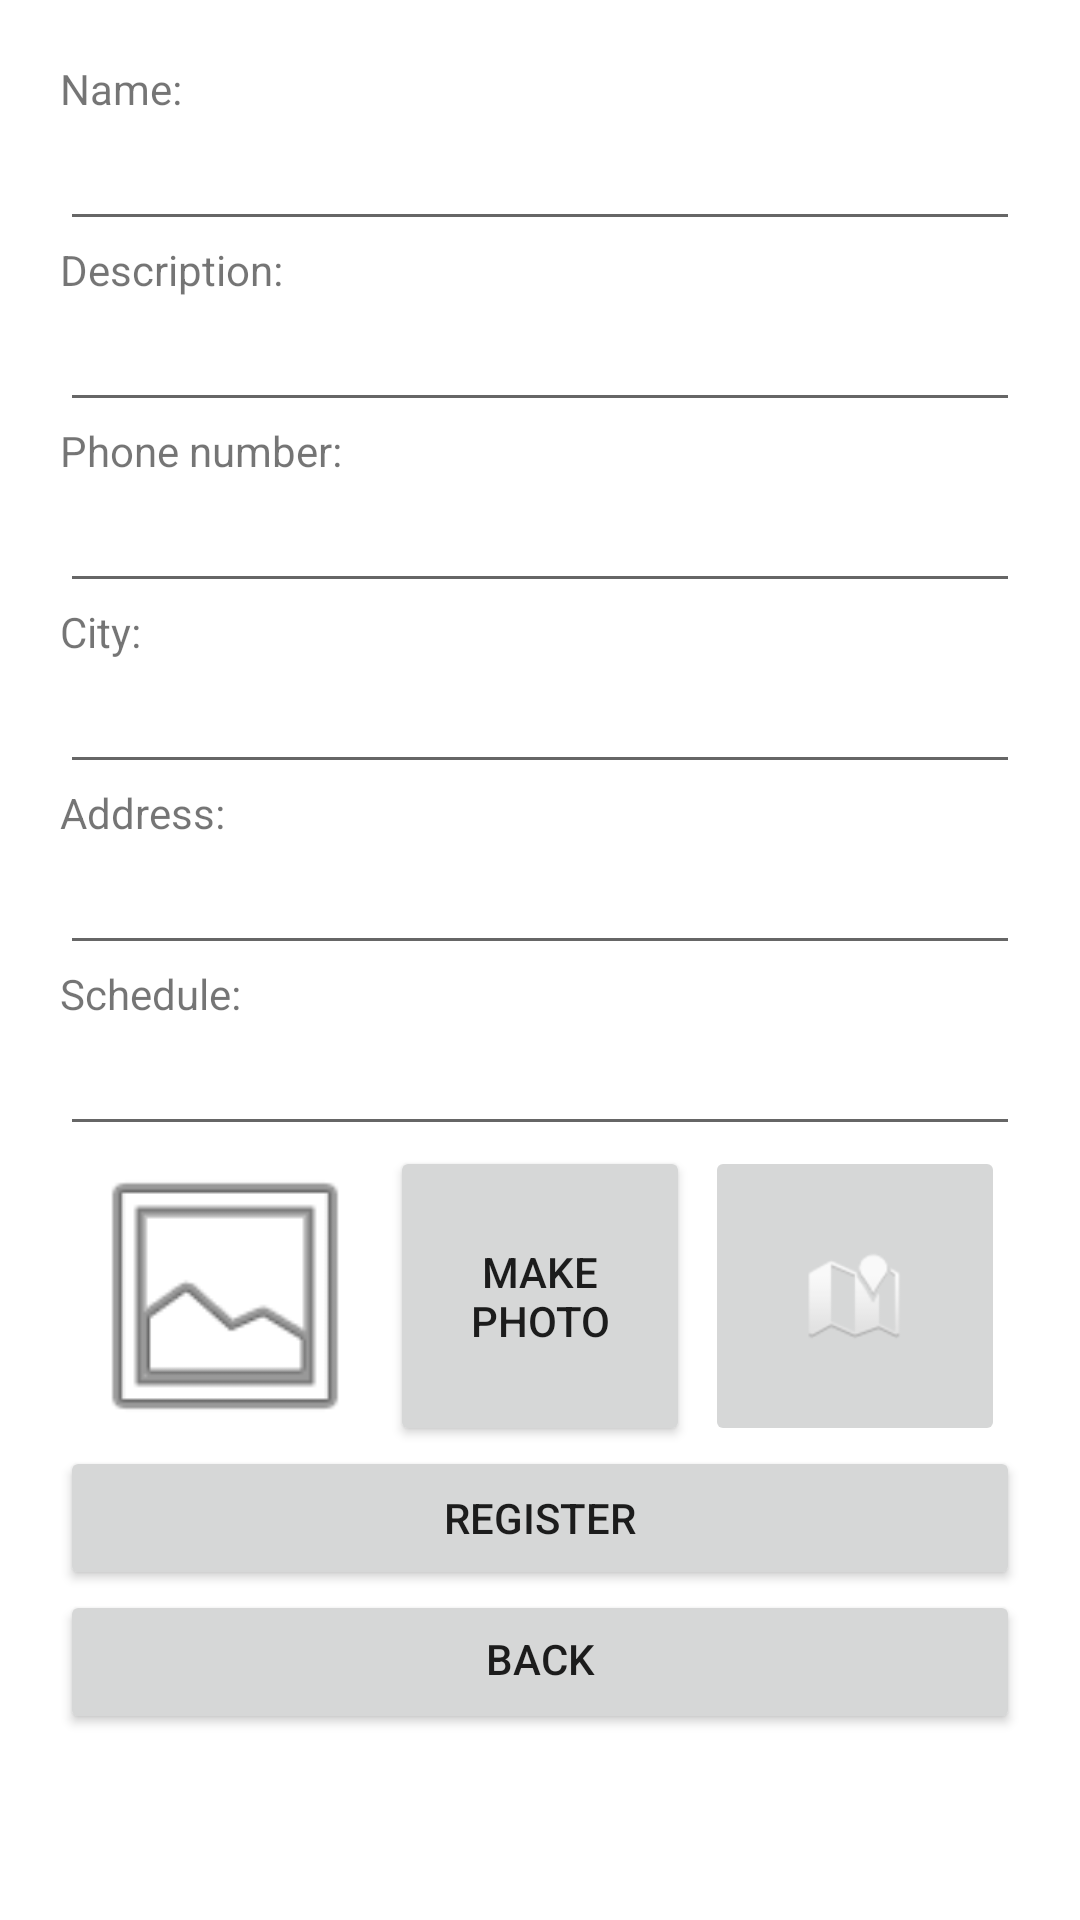

Produce the Android XML layout that renders to this screen, including the resource entries it uses.
<!-- AndroidManifest.xml: application theme Theme.WorkHub -->
<!-- res/layout/activity_register_workplace.xml -->
<?xml version="1.0" encoding="utf-8"?>
<androidx.constraintlayout.widget.ConstraintLayout xmlns:android="http://schemas.android.com/apk/res/android"
    xmlns:app="http://schemas.android.com/apk/res-auto"
    xmlns:tools="http://schemas.android.com/tools"
    android:layout_width="match_parent"
    android:layout_height="match_parent"
    tools:context=".RegisterWorkplace">

    <ScrollView
        android:layout_width="match_parent"
        android:layout_height="match_parent"
        android:layout_marginStart="20dp"
        android:layout_marginTop="20dp"
        android:layout_marginEnd="20dp"
        android:layout_marginBottom="20dp"
        app:layout_constraintBottom_toBottomOf="parent"
        app:layout_constraintEnd_toEndOf="parent"
        app:layout_constraintStart_toStartOf="parent"
        app:layout_constraintTop_toTopOf="parent">

        <LinearLayout
            android:layout_width="match_parent"
            android:layout_height="wrap_content"
            android:orientation="vertical">

            <TextView
                android:id="@+id/textView8"
                android:layout_width="match_parent"
                android:layout_height="wrap_content"
                android:text="@string/registerWorkplaceName" />

            <EditText
                android:id="@+id/registerWorkplaceName"
                android:layout_width="match_parent"
                android:layout_height="wrap_content"
                android:ems="10"
                android:inputType="textPersonName" />

            <TextView
                android:id="@+id/textView9"
                android:layout_width="match_parent"
                android:layout_height="wrap_content"
                android:text="@string/registerWorkplaceDescription" />

            <EditText
                android:id="@+id/registerWorkplaceDescription"
                android:layout_width="match_parent"
                android:layout_height="wrap_content"
                android:ems="10"
                android:inputType="textPersonName" />

            <TextView
                android:id="@+id/textView10"
                android:layout_width="match_parent"
                android:layout_height="wrap_content"
                android:text="@string/registerWorkplacePhoneNumber" />

            <EditText
                android:id="@+id/registerWorkplacePhone"
                android:layout_width="match_parent"
                android:layout_height="wrap_content"
                android:ems="10"
                android:inputType="textPersonName" />

            <TextView
                android:id="@+id/textView11"
                android:layout_width="match_parent"
                android:layout_height="wrap_content"
                android:text="@string/registerWorkplaceCity" />

            <EditText
                android:id="@+id/registerWorkplaceCity"
                android:layout_width="match_parent"
                android:layout_height="wrap_content"
                android:ems="10"
                android:inputType="textPersonName" />

            <TextView
                android:id="@+id/textView12"
                android:layout_width="match_parent"
                android:layout_height="wrap_content"
                android:text="@string/registerWorkplaceaddress" />

            <EditText
                android:id="@+id/registerWorkplaceAddress"
                android:layout_width="match_parent"
                android:layout_height="wrap_content"
                android:ems="10"
                android:inputType="textPersonName" />

            <TextView
                android:id="@+id/textView13"
                android:layout_width="match_parent"
                android:layout_height="wrap_content"
                android:text="@string/registerWorkplaceSchedule" />

            <EditText
                android:id="@+id/registerWorkplaceSchedule"
                android:layout_width="match_parent"
                android:layout_height="wrap_content"
                android:ems="10"
                android:inputType="textPersonName" />

            <LinearLayout
                android:layout_width="match_parent"
                android:layout_height="match_parent"
                android:orientation="horizontal">

                <androidx.constraintlayout.widget.ConstraintLayout
                    android:layout_width="match_parent"
                    android:layout_height="match_parent">

                    <ImageView
                        android:id="@+id/workplacePhoto"
                        android:layout_width="100dp"
                        android:layout_height="100dp"
                        android:clickable="true"
                        android:onClick="makePhoto"
                        app:layout_constraintEnd_toStartOf="@+id/button4"
                        app:layout_constraintStart_toStartOf="parent"
                        app:srcCompat="@android:drawable/ic_menu_gallery" />

                    <Button
                        android:id="@+id/button4"
                        android:layout_width="100dp"
                        android:layout_height="100dp"
                        android:onClick="makePhoto"
                        android:text="@string/makePhoto"
                        app:layout_constraintEnd_toStartOf="@+id/selectMap"
                        app:layout_constraintStart_toEndOf="@+id/workplacePhoto" />

                    <ImageButton
                        android:id="@+id/selectMap"
                        android:layout_width="100dp"
                        android:layout_height="100dp"
                        android:onClick="registerMap"
                        app:layout_constraintEnd_toEndOf="parent"
                        app:layout_constraintStart_toEndOf="@+id/button4"
                        app:srcCompat="@android:drawable/ic_dialog_map" />

                </androidx.constraintlayout.widget.ConstraintLayout>

            </LinearLayout>

            <Button
                android:id="@+id/registerWorkplaceRegister"
                android:layout_width="match_parent"
                android:layout_height="wrap_content"
                android:onClick="register"
                android:text="@string/registerRegistrar" />

            <Button
                android:id="@+id/registerWorkplaceBack"
                android:layout_width="match_parent"
                android:layout_height="wrap_content"
                android:onClick="back"
                android:paddingTop="8dp"
                android:text="@string/registerBack" />
        </LinearLayout>
    </ScrollView>

</androidx.constraintlayout.widget.ConstraintLayout>
<!-- resources referenced by this layout -->
<resources>
  <string name="makePhoto">Make photo</string>
  <string name="registerBack">Back</string>
  <string name="registerRegistrar">Register</string>
  <string name="registerWorkplaceCity">City: </string>
  <string name="registerWorkplaceDescription">Description: </string>
  <string name="registerWorkplaceName">Name: </string>
  <string name="registerWorkplacePhoneNumber">Phone number: </string>
  <string name="registerWorkplaceSchedule">Schedule: </string>
  <string name="registerWorkplaceaddress">Address: </string>
  <style name="Theme.WorkHub" parent="Theme.MaterialComponents.DayNight.DarkActionBar">
          
          <item name="colorPrimary">@color/purple_500</item>
          <item name="colorPrimaryVariant">@color/purple_700</item>
          <item name="colorOnPrimary">@color/white</item>
          
          <item name="colorSecondary">@color/teal_200</item>
          <item name="colorSecondaryVariant">@color/teal_700</item>
          <item name="colorOnSecondary">@color/black</item>
          
          <item name="android:statusBarColor">?attr/colorPrimaryVariant</item>
          
      </style>
  <!-- not gathered from this repository: default colours our renderer supplied (Android Studio template values) -->
  <color name="purple_500">#FF6200EE</color>
  <color name="purple_700">#FF3700B3</color>
  <color name="teal_200">#FF03DAC5</color>
  <color name="teal_700">#FF018786</color>
  <color name="black">#FF000000</color>
  <color name="white">#FFFFFFFF</color>
</resources>
